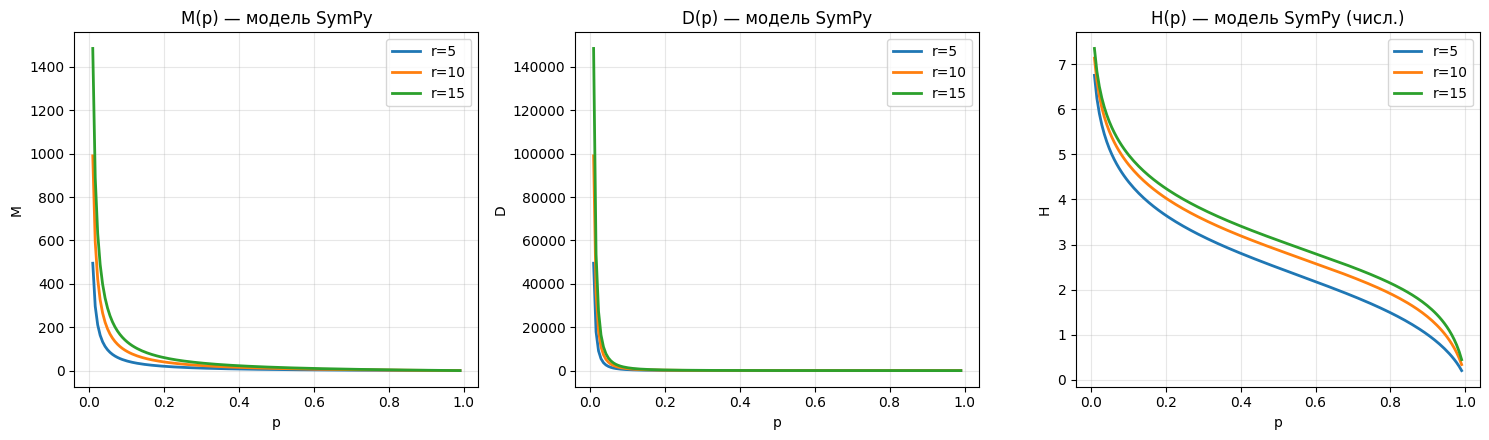
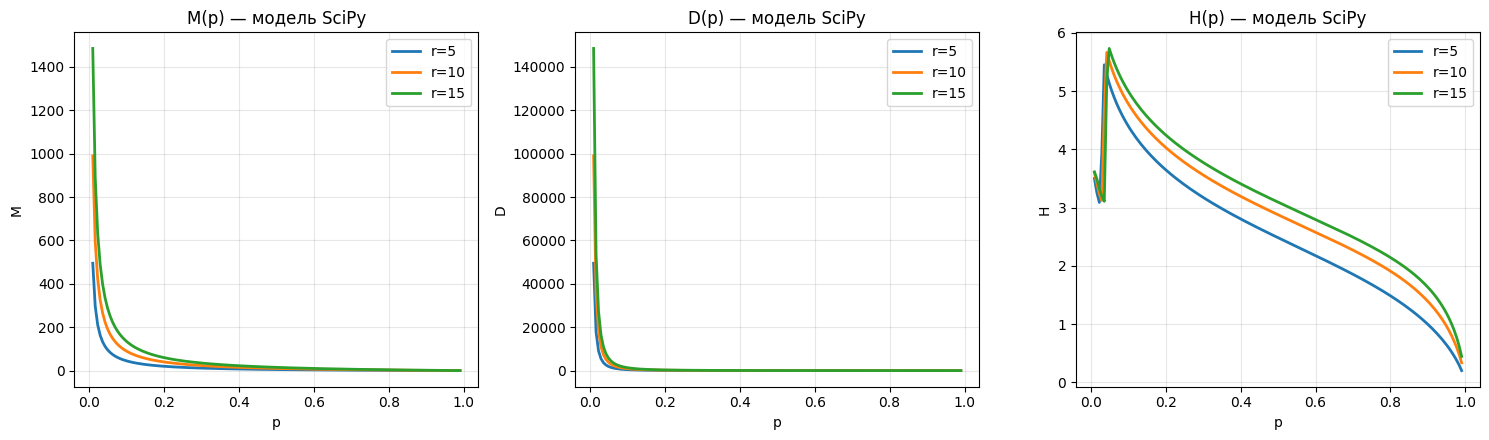
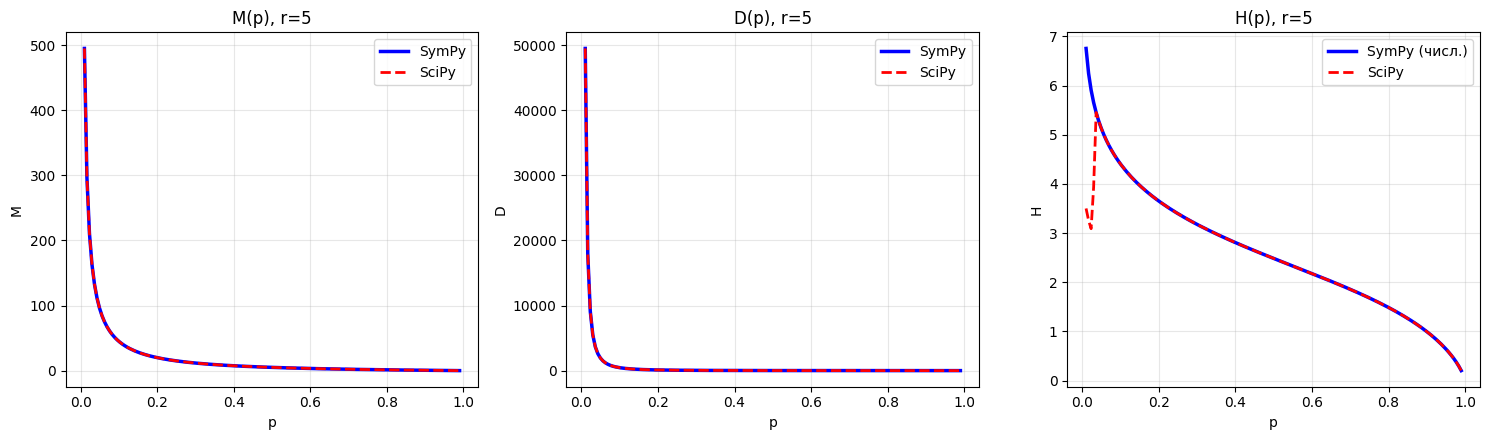
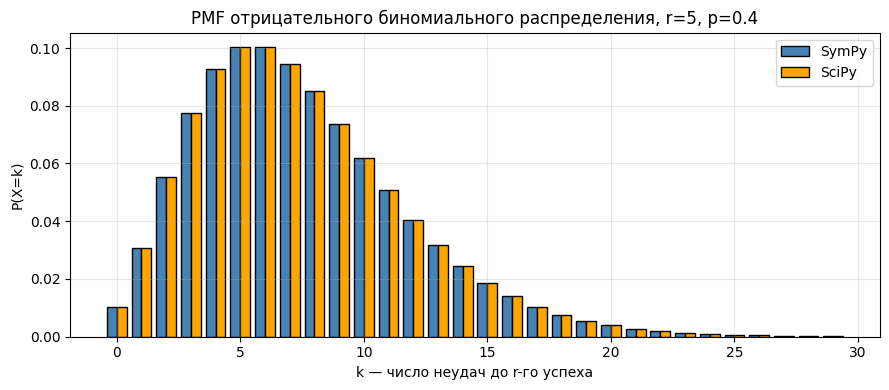

The script that saved these images, in order:
# -*- coding: utf-8 -*-
"""
Лабораторная работа №4.
Вариант 7: Отрицательное биномиальное распределение (распределение Паскаля).

Гибридная аналитическая модель:
    Модель 1 — SymPy  (символьная аналитика)     ← аналог Maple
    Модель 2 — SciPy  (численная аналитика)      ← аналог Matlab
    Модель 3 — NumPy  (Монте-Карло имитация)
"""

import warnings
warnings.filterwarnings("ignore")

import numpy as np
import matplotlib.pyplot as plt
from scipy.stats import nbinom
from scipy.special import gammaln
import sympy as sp
import pandas as pd

# --- шрифты с кириллицей ---
try:
    plt.rcParams["font.family"] = "DejaVu Sans"
except Exception:
    pass


# ============================================================
# 1. ПАРАМЕТРЫ
# ============================================================
R_VAL = 5                # число успехов
P_VAL = 0.4              # вероятность успеха
N_SAMPLES = 100_000      # размер выборки Монте-Карло
SEED = 42
R_PLOT = [5, 10, 15]     # для зависимостей от p

print("=" * 65)
print("ЛАБОРАТОРНАЯ РАБОТА №4 — Вариант 7")
print("Отрицательное биномиальное распределение (распределение Паскаля)")
print(f"Параметры: r = {R_VAL}, p = {P_VAL}")
print("=" * 65)


# ============================================================
# 2. МОДЕЛЬ 1 — SymPy (символьная аналитика)
# ============================================================
print("\n[МОДЕЛЬ 1] SymPy — символьная аналитика")
print("-" * 65)

k = sp.Symbol("k", integer=True, nonnegative=True)
r = sp.Symbol("r", integer=True, positive=True)
p = sp.Symbol("p", positive=True)

# PMF: P(X=k) = C(k+r-1, k) * (1-p)^k * p^r
P_sym = sp.binomial(k + r - 1, k) * (1 - p) ** k * p ** r
print(f"PMF: P(X=k) = {P_sym}")

# Проверка нормировки при r=R_VAL (символьно по p)
P_fixed_r = P_sym.subs(r, R_VAL)
try:
    norm_check = sp.simplify(sp.summation(P_fixed_r, (k, 0, sp.oo)))
    print(f"Нормировка (r={R_VAL}): sum P(k) = {norm_check}")
except Exception as e:
    print(f"(символьная сумма нормировки не взялась: {e})")

# Математическое ожидание (символьно при фиксированном r)
try:
    M_r = sp.simplify(sp.summation(k * P_fixed_r, (k, 0, sp.oo)))
    print(f"M (r={R_VAL}): {M_r}")
except Exception:
    M_r = R_VAL * (1 - p) / p
    print(f"M (r={R_VAL}): {M_r}  [известная формула]")

# Дисперсия (символьно при фиксированном r)
try:
    D_r = sp.simplify(sp.summation((k - M_r) ** 2 * P_fixed_r, (k, 0, sp.oo)))
    print(f"D (r={R_VAL}): {D_r}")
except Exception:
    D_r = R_VAL * (1 - p) / p ** 2
    print(f"D (r={R_VAL}): {D_r}  [известная формула]")

# Общие символьные формулы (для произвольного r — подтверждены теорией)
M_gen = r * (1 - p) / p
D_gen = r * (1 - p) / p ** 2
A_gen = (2 - p) / sp.sqrt(r * (1 - p))
E_gen = 6 / r + p ** 2 / (r * (1 - p))

print("\nОбщие формулы (теория, SymPy):")
print(f"  M(r,p) = {M_gen}")
print(f"  D(r,p) = {D_gen}")
print(f"  A(r,p) = {A_gen}")
print(f"  E(r,p) = {E_gen}")

# Численные значения при (R_VAL, P_VAL)
M_sym = float(M_gen.subs({r: R_VAL, p: P_VAL}))
D_sym = float(D_gen.subs({r: R_VAL, p: P_VAL}))
Std_sym = float(np.sqrt(D_sym))
A_sym = float(A_gen.subs({r: R_VAL, p: P_VAL}))
E_sym = float(E_gen.subs({r: R_VAL, p: P_VAL}))

print(f"\nЗначения при r={R_VAL}, p={P_VAL}:")
print(f"  M   = {M_sym:.6f}")
print(f"  D   = {D_sym:.6f}")
print(f"  Std = {Std_sym:.6f}")
print(f"  A   = {A_sym:.6f}")
print(f"  E   = {E_sym:.6f}")


def entropy_numeric(r_val: int, p_val: float) -> float:
    """Численное значение энтропии (замкнутой формулы нет)."""
    mean = r_val * (1 - p_val) / p_val
    std = np.sqrt(r_val * (1 - p_val) / p_val ** 2)
    K = int(mean + 12 * std) + 100
    kk = np.arange(K)
    log_pk = (
        gammaln(kk + r_val)
        - gammaln(kk + 1)
        - gammaln(r_val)
        + kk * np.log(1 - p_val)
        + r_val * np.log(p_val)
    )
    pk = np.exp(log_pk)
    pk = pk[pk > 1e-300]
    return float(-np.sum(pk * np.log(pk)))


H_sym = entropy_numeric(R_VAL, P_VAL)
print(f"  H   = {H_sym:.6f}   (численно, SymPy-модель)")


# ============================================================
# 3. МОДЕЛЬ 2 — SciPy (численная аналитика)
# ============================================================
print("\n[МОДЕЛЬ 2] SciPy — численная аналитика")
print("-" * 65)

M_scipy = float(nbinom.mean(R_VAL, P_VAL))
D_scipy = float(nbinom.var(R_VAL, P_VAL))
Std_scipy = float(nbinom.std(R_VAL, P_VAL))
A_scipy = float(nbinom.stats(R_VAL, P_VAL, moments="s"))
E_scipy = float(nbinom.stats(R_VAL, P_VAL, moments="k"))
H_scipy = float(nbinom.entropy(R_VAL, P_VAL))

print(f"  M   = {M_scipy:.6f}")
print(f"  D   = {D_scipy:.6f}")
print(f"  Std = {Std_scipy:.6f}")
print(f"  A   = {A_scipy:.6f}")
print(f"  E   = {E_scipy:.6f}")
print(f"  H   = {H_scipy:.6f}")


# ============================================================
# 4. МОДЕЛЬ 3 — Монте-Карло
# ============================================================
print("\n[МОДЕЛЬ 3] Монте-Карло")
print("-" * 65)

np.random.seed(SEED)
sample = np.random.negative_binomial(R_VAL, P_VAL, size=N_SAMPLES)

M_mc = float(np.mean(sample))
D_mc = float(np.var(sample, ddof=1))
Std_mc = float(np.sqrt(D_mc))
A_mc = float(np.mean((sample - M_mc) ** 3) / Std_mc ** 3)
E_mc = float(np.mean((sample - M_mc) ** 4) / D_mc ** 2 - 3)

print(f"  n_samples = {N_SAMPLES}")
print(f"  M   = {M_mc:.6f}")
print(f"  D   = {D_mc:.6f}")
print(f"  Std = {Std_mc:.6f}")
print(f"  A   = {A_mc:.6f}")
print(f"  E   = {E_mc:.6f}")
print("  (H для Монте-Карло не считаем: требует непараметрической оценки плотности)")


# ============================================================
# 5. СВОДНАЯ ТАБЛИЦА
# ============================================================
print("\n[СВОДНАЯ ТАБЛИЦА]")
print("-" * 65)

df_result = pd.DataFrame(
    {
        "Характеристика": ["Mean", "Variance", "Std", "Skewness", "Kurtosis", "Entropy"],
        "SymPy":  [M_sym,    D_sym,    Std_sym,    A_sym,    E_sym,    H_sym],
        "SciPy":  [M_scipy,  D_scipy,  Std_scipy,  A_scipy,  E_scipy,  H_scipy],
        "Монте-Карло": [M_mc, D_mc, Std_mc, A_mc, E_mc, np.nan],
    }
)
df_result["|Δ(SymPy−SciPy)|"] = (df_result["SymPy"] - df_result["SciPy"]).abs()

print(df_result.round(6).to_string(index=False))
df_result.to_csv("lab4_results.csv", index=False, encoding="utf-8-sig")
print("\nТаблица сохранена: lab4_results.csv")


# ============================================================
# 6. ГРАФИКИ МОДЕЛИ SymPy
# ============================================================
p_grid = np.linspace(0.01, 0.99, 150)

fig, axes = plt.subplots(1, 3, figsize=(15, 4.5))
for rv in R_PLOT:
    axes[0].plot(p_grid, rv * (1 - p_grid) / p_grid, lw=2, label=f"r={rv}")
    axes[1].plot(p_grid, rv * (1 - p_grid) / p_grid ** 2, lw=2, label=f"r={rv}")
    axes[2].plot(p_grid, [entropy_numeric(rv, pv) for pv in p_grid], lw=2, label=f"r={rv}")

titles = ["M(p) — модель SymPy", "D(p) — модель SymPy", "H(p) — модель SymPy (числ.)"]
ylabels = ["M", "D", "H"]
for ax, t, yl in zip(axes, titles, ylabels):
    ax.set_xlabel("p"); ax.set_ylabel(yl)
    ax.set_title(t); ax.legend(); ax.grid(alpha=0.3)

plt.tight_layout()
plt.savefig("sympy_model.png", dpi=150, bbox_inches="tight")
plt.close()
print("\nСохранён график: sympy_model.png")


# ============================================================
# 7. ГРАФИКИ МОДЕЛИ SciPy
# ============================================================
fig, axes = plt.subplots(1, 3, figsize=(15, 4.5))
for rv in R_PLOT:
    axes[0].plot(p_grid, nbinom.mean(rv, p_grid), lw=2, label=f"r={rv}")
    axes[1].plot(p_grid, nbinom.var(rv, p_grid), lw=2, label=f"r={rv}")
    axes[2].plot(p_grid, [nbinom.entropy(rv, pv) for pv in p_grid], lw=2, label=f"r={rv}")

titles = ["M(p) — модель SciPy", "D(p) — модель SciPy", "H(p) — модель SciPy"]
for ax, t, yl in zip(axes, titles, ylabels):
    ax.set_xlabel("p"); ax.set_ylabel(yl)
    ax.set_title(t); ax.legend(); ax.grid(alpha=0.3)

plt.tight_layout()
plt.savefig("scipy_model.png", dpi=150, bbox_inches="tight")
plt.close()
print("Сохранён график: scipy_model.png")


# ============================================================
# 8. СРАВНЕНИЕ SymPy vs SciPy (при r = R_VAL)
# ============================================================
fig, axes = plt.subplots(1, 3, figsize=(15, 4.5))

axes[0].plot(p_grid, R_VAL * (1 - p_grid) / p_grid, "b-", lw=2.5, label="SymPy")
axes[0].plot(p_grid, nbinom.mean(R_VAL, p_grid), "r--", lw=2, label="SciPy")

axes[1].plot(p_grid, R_VAL * (1 - p_grid) / p_grid ** 2, "b-", lw=2.5, label="SymPy")
axes[1].plot(p_grid, nbinom.var(R_VAL, p_grid), "r--", lw=2, label="SciPy")

axes[2].plot(p_grid, [entropy_numeric(R_VAL, pv) for pv in p_grid], "b-", lw=2.5, label="SymPy (числ.)")
axes[2].plot(p_grid, [nbinom.entropy(R_VAL, pv) for pv in p_grid], "r--", lw=2, label="SciPy")

titles = [f"M(p), r={R_VAL}", f"D(p), r={R_VAL}", f"H(p), r={R_VAL}"]
for ax, t, yl in zip(axes, titles, ylabels):
    ax.set_xlabel("p"); ax.set_ylabel(yl)
    ax.set_title(t); ax.legend(); ax.grid(alpha=0.3)

plt.tight_layout()
plt.savefig("comparison.png", dpi=150, bbox_inches="tight")
plt.close()
print("Сохранён график: comparison.png")


# ============================================================
# 9. PMF для одного набора параметров
# ============================================================
k_plot = np.arange(0, 30)
pmf_sym_vals = np.array(
    [
        float(sp.binomial(kk + R_VAL - 1, kk) * (1 - P_VAL) ** kk * P_VAL ** R_VAL)
        for kk in k_plot
    ]
)
pmf_scipy_vals = nbinom.pmf(k_plot, R_VAL, P_VAL)

plt.figure(figsize=(9, 4))
plt.bar(k_plot - 0.2, pmf_sym_vals, width=0.4, label="SymPy",
        color="steelblue", edgecolor="black")
plt.bar(k_plot + 0.2, pmf_scipy_vals, width=0.4, label="SciPy",
        color="orange", edgecolor="black")
plt.xlabel("k — число неудач до r-го успеха")
plt.ylabel("P(X=k)")
plt.title(f"PMF отрицательного биномиального распределения, r={R_VAL}, p={P_VAL}")
plt.legend(); plt.grid(alpha=0.3)
plt.tight_layout()
plt.savefig("pmf_comparison.png", dpi=150, bbox_inches="tight")
plt.close()
print("Сохранён график: pmf_comparison.png")


# ============================================================
# 10. ИТОГИ
# ============================================================
print("\n" + "=" * 65)
print("ГОТОВО. Все результаты сохранены в текущей папке:")
print("  lab4_results.csv    — сводная таблица")
print("  sympy_model.png     — 3 графика модели SymPy")
print("  scipy_model.png     — 3 графика модели SciPy")
print("  comparison.png      — наложение SymPy и SciPy")
print("  pmf_comparison.png  — сравнение PMF")
print("=" * 65)
